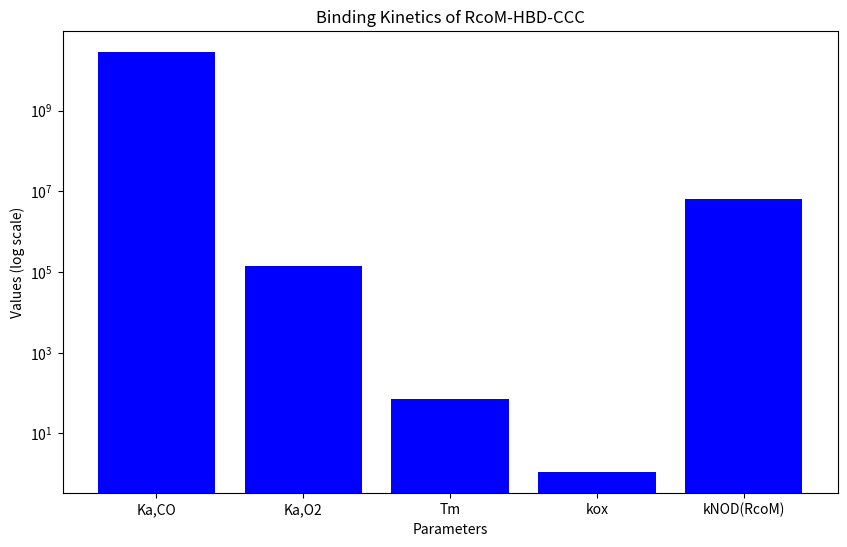

Here is the Python script that generated this plot:
import pandas as pd
import matplotlib.pyplot as plt

# Sample data for binding kinetics
data = {'Parameter': ['Ka,CO', 'Ka,O2', 'Tm', 'kox', 'kNOD(RcoM)'],
        'Value': [2.8e10, 1.4e5, 72, 1.1, 6.5e6]}
df = pd.DataFrame(data)

# Plotting the binding kinetics
plt.figure(figsize=(10, 6))
plt.bar(df['Parameter'], df['Value'], color='blue')
plt.yscale('log')
plt.title('Binding Kinetics of RcoM-HBD-CCC')
plt.xlabel('Parameters')
plt.ylabel('Values (log scale)')
plt.show()

# Further analysis can be added here.